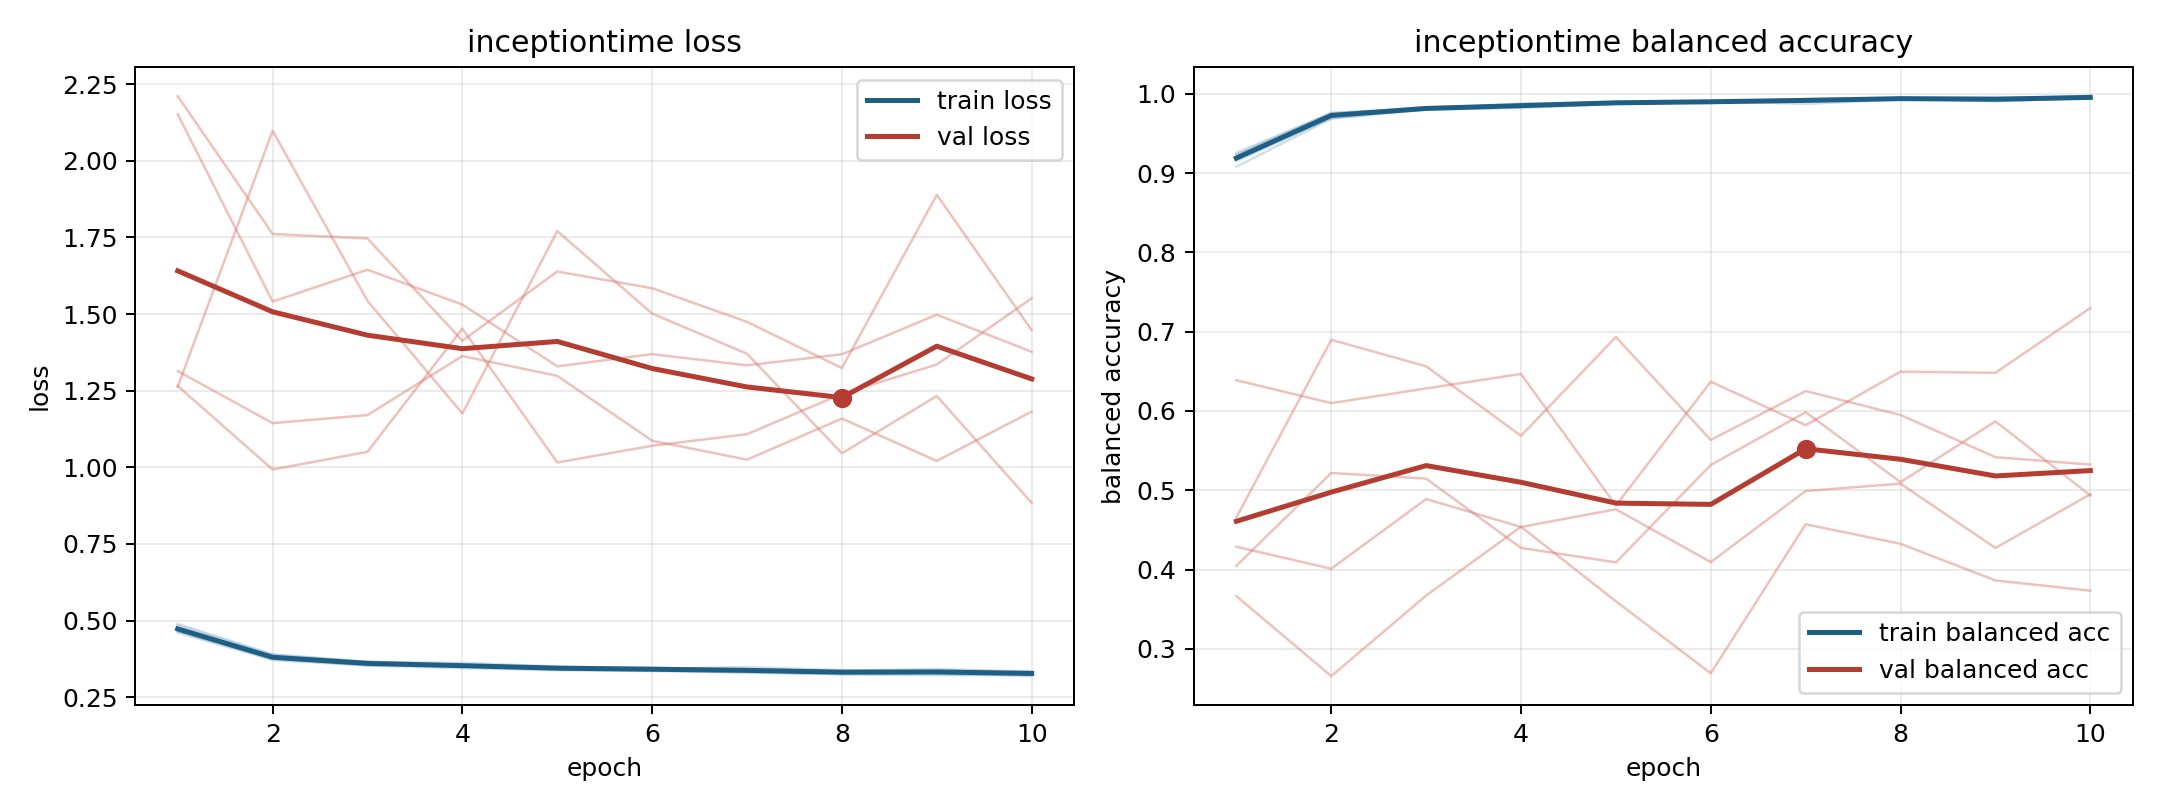

Data behind this chart, as committed beside it:
model, fold, epoch, train_loss, train_balanced_accuracy, val_loss, val_balanced_accuracy
inceptiontime, 1, 1, 0.4889, 0.9081, 1.265, 0.4656
inceptiontime, 1, 2, 0.3903, 0.9687, 0.9928, 0.6898
inceptiontime, 1, 3, 0.3651, 0.9803, 1.051, 0.6563
inceptiontime, 1, 4, 0.3622, 0.9822, 1.453, 0.5686
inceptiontime, 1, 5, 0.3506, 0.9873, 1.016, 0.6933
inceptiontime, 1, 6, 0.344, 0.9905, 1.07, 0.5634
inceptiontime, 1, 7, 0.3413, 0.9929, 1.108, 0.6252
inceptiontime, 1, 8, 0.3359, 0.9942, 1.24, 0.5949
inceptiontime, 1, 9, 0.3426, 0.991, 1.335, 0.5417
inceptiontime, 1, 10, 0.3321, 0.9949, 1.551, 0.5324
inceptiontime, 2, 1, 0.4609, 0.9227, 2.21, 0.3664
inceptiontime, 2, 2, 0.3716, 0.9756, 1.761, 0.2655
inceptiontime, 2, 3, 0.3534, 0.9829, 1.746, 0.3671
inceptiontime, 2, 4, 0.3452, 0.9858, 1.413, 0.4539
inceptiontime, 2, 5, 0.3384, 0.9896, 1.639, 0.3599
inceptiontime, 2, 6, 0.3353, 0.9902, 1.584, 0.2691
inceptiontime, 2, 7, 0.332, 0.9914, 1.474, 0.457
inceptiontime, 2, 8, 0.3247, 0.9947, 1.324, 0.4324
inceptiontime, 2, 9, 0.3219, 0.996, 1.889, 0.3862
inceptiontime, 2, 10, 0.3241, 0.9949, 1.447, 0.3733
inceptiontime, 3, 1, 0.4653, 0.9232, 1.263, 0.6388
inceptiontime, 3, 2, 0.3747, 0.9742, 2.098, 0.6098
inceptiontime, 3, 3, 0.3541, 0.9824, 1.543, 0.6284
inceptiontime, 3, 4, 0.351, 0.9839, 1.176, 0.6467
inceptiontime, 3, 5, 0.3401, 0.9885, 1.77, 0.4808
inceptiontime, 3, 6, 0.3381, 0.9897, 1.501, 0.6369
inceptiontime, 3, 7, 0.3301, 0.9935, 1.37, 0.582
inceptiontime, 3, 8, 0.3259, 0.9943, 1.046, 0.6496
inceptiontime, 3, 9, 0.3265, 0.9941, 1.233, 0.6481
inceptiontime, 3, 10, 0.319, 0.997, 0.8841, 0.7298
inceptiontime, 4, 1, 0.4842, 0.9152, 1.314, 0.4046
inceptiontime, 4, 2, 0.3878, 0.9692, 1.144, 0.5217
inceptiontime, 4, 3, 0.3662, 0.9811, 1.17, 0.5147
inceptiontime, 4, 4, 0.3538, 0.9859, 1.363, 0.4272
inceptiontime, 4, 5, 0.3474, 0.9885, 1.298, 0.409
inceptiontime, 4, 6, 0.3469, 0.9886, 1.087, 0.5319
inceptiontime, 4, 7, 0.337, 0.9936, 1.025, 0.5984
inceptiontime, 4, 8, 0.3343, 0.9936, 1.159, 0.5102
inceptiontime, 4, 9, 0.3375, 0.9908, 1.021, 0.5868
inceptiontime, 4, 10, 0.3347, 0.9947, 1.182, 0.4935
inceptiontime, 5, 1, 0.4656, 0.9256, 2.151, 0.4287
inceptiontime, 5, 2, 0.3777, 0.976, 1.541, 0.401
inceptiontime, 5, 3, 0.364, 0.9813, 1.644, 0.4889
inceptiontime, 5, 4, 0.3534, 0.9878, 1.531, 0.4537
inceptiontime, 5, 5, 0.3481, 0.9895, 1.329, 0.476
inceptiontime, 5, 6, 0.3429, 0.991, 1.369, 0.4094
inceptiontime, 5, 7, 0.3485, 0.9872, 1.333, 0.4991
inceptiontime, 5, 8, 0.3384, 0.9931, 1.369, 0.5083
inceptiontime, 5, 9, 0.3345, 0.9942, 1.498, 0.4271
inceptiontime, 5, 10, 0.3286, 0.9962, 1.377, 0.4949
